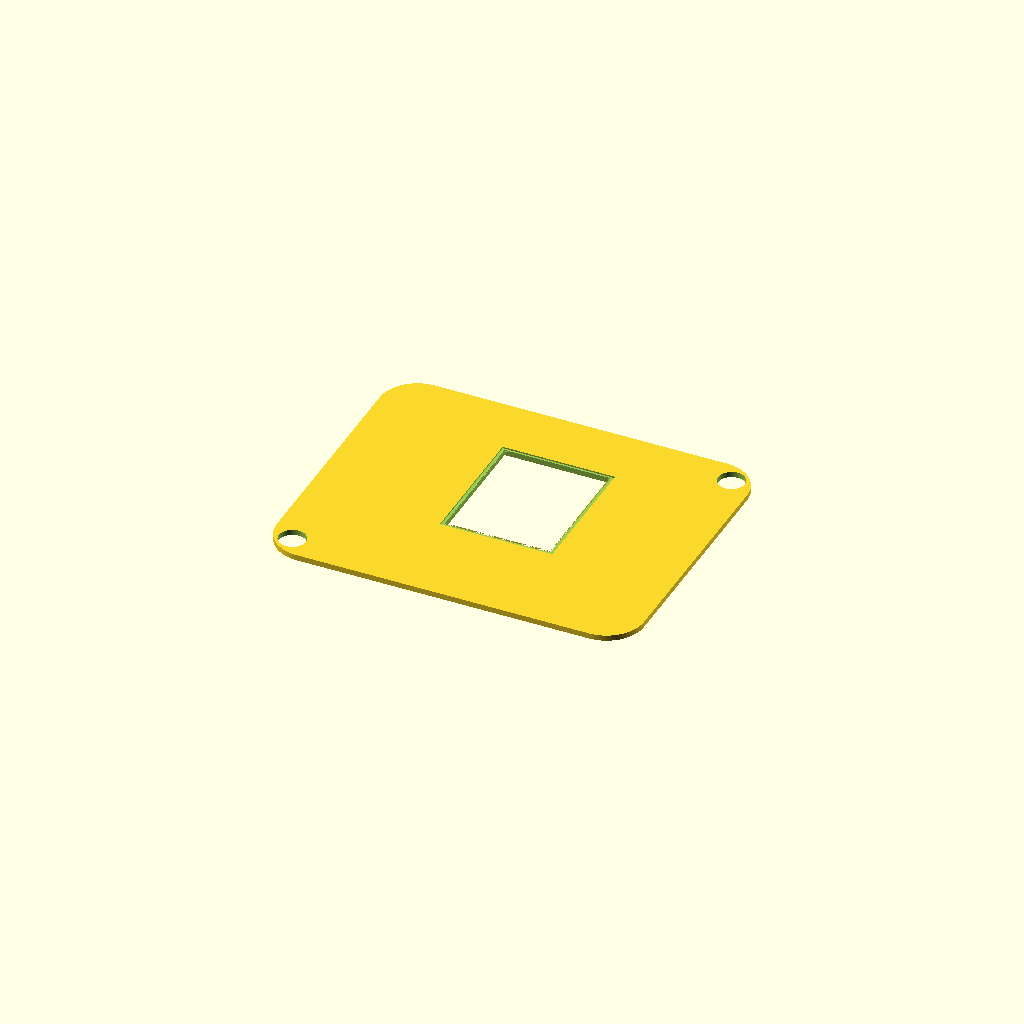
Cell 1: the model at its default parameters.
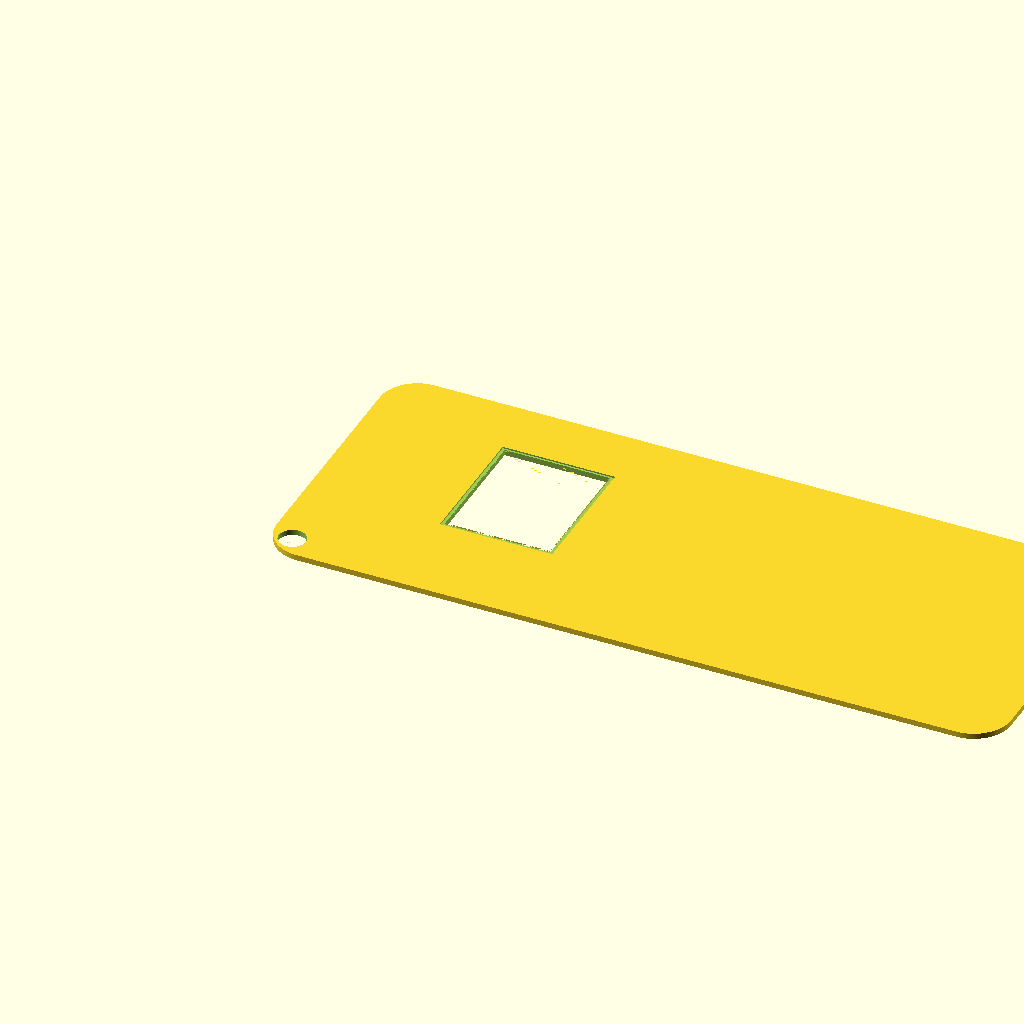
Cell 2 — outer_x set to 196, the other parameters unchanged.
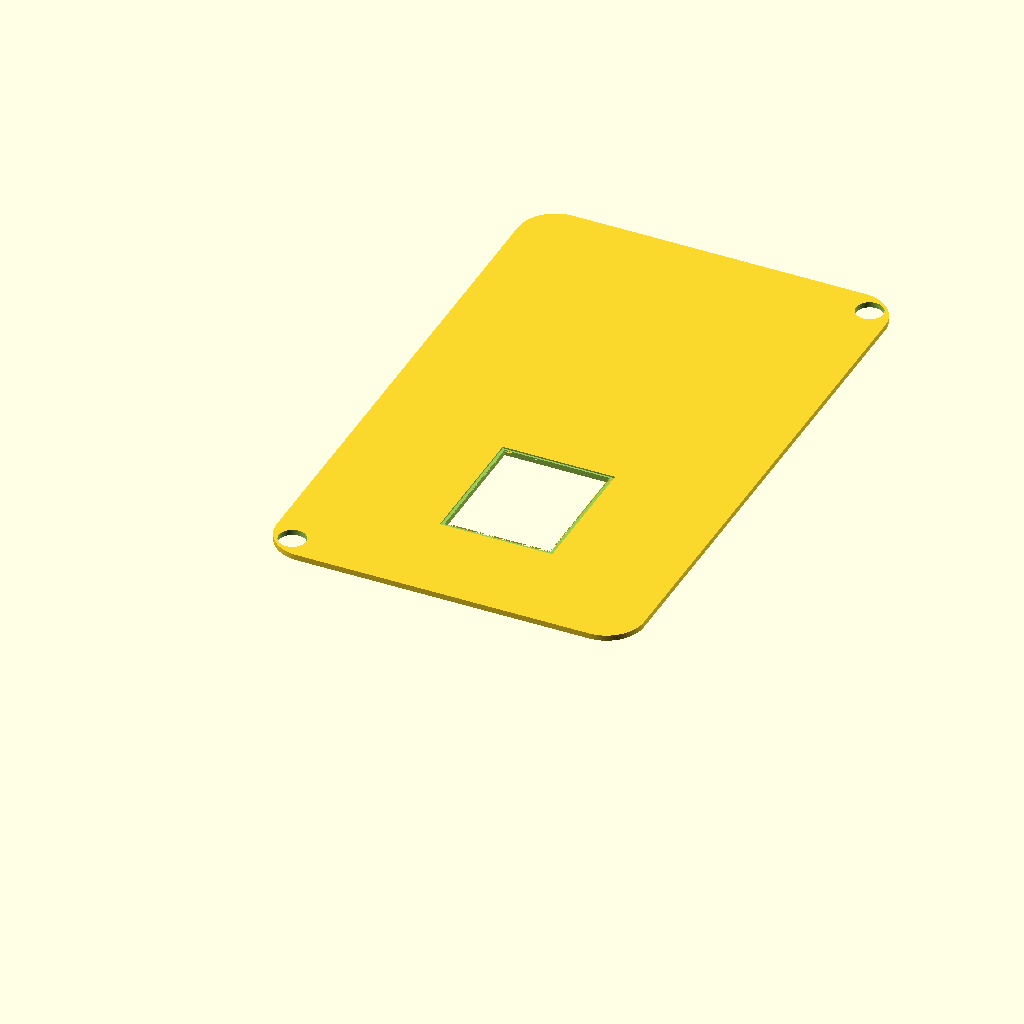
Cell 3 — outer_y set to 158, the other parameters unchanged.
All cells are drawn from one camera (rotation 55°, 0°, 25°, orthographic, colour scheme Cornfield), so only the parameter changes between them.
The OpenSCAD source (mechanical/supaclock_v3_faceplate.scad):
// =============================================================================
// SupaClock V3 - Faceplate (skin intercambiable, plug-and-play)
//
// Pieza cosmetica que se monta sobre el top_case core mediante:
//   retention = "snap"     -> 2 cantilevers macho + 2 pines guia
//   retention = "magnetic" -> 4 imanes Ø5x2 embebidos + 2 pines guia
//
// Estilos disponibles:
//   style = "minimal"  -> sin decoracion, solo bezel display
//   style = "classic"  -> 12 marcas horarias grabadas
//   style = "sport"    -> bezel grueso con numerales 5/15/25/35/45/55
//
// Coords case-local. Z=0 = cara inferior del faceplate (apoya sobre techo
// del core a Z_abs = H_total = 17). Z=2 = cara exterior superior.
// =============================================================================

$fn = 96;
eps = 0.01;

// ============================ PARAMETROS PRINCIPALES =========================
retention = "magnetic";    // "magnetic" | "snap"
style     = "minimal";     // "minimal" | "classic" | "sport"
// =============================================================================

// ---------------------------- DIMENSIONES BASE -------------------------------
outer_x        = 98.0;
outer_y        = 79.0;
r_vert         = 12.0;
taper          = 2.0;
H_total        = 17.0;
pcb_off_x      = 6.5;
pcb_off_y      = 6.0;
grosor_pared   = 2.0;

faceplate_slab = 1.5;    // espesor del slab cosmetico
retention_h    = 3.0;    // largo de los pins / cantilevers hacia abajo
faceplate_total_z = faceplate_slab + 0.5;  // = 2.0 mm visible

// El radio del faceplate sigue al envelope al Z=H_total (cara superior del core)
r_face = r_vert - taper;   // = 10 mm

// ---------------------- DISPLAY ----------------------------------------------
display_pos    = [44.28, 38.5];
display_w      = 28.0;
display_h      = 34.0;
bezel_extra    = 2.0;     // bezel cosmetico de 2 mm alrededor de la ventana
bezel_depth    = 0.4;     // recess en la cara superior

// ---------------------- RETENTION (mismo que top_case) -----------------------
// V3.2: diagonal SW-NE con 2 imanes Ø7 x 1.5 mm, otras 2 esquinas con pines
// guia macho Ø2 mm que entran a los huecos del core.
ret_inset     = 6.0;
ret_positions = [
    [ret_inset,             ret_inset],            // SW - iman
    [outer_x - ret_inset,   ret_inset],            // SE - pin guia
    [ret_inset,             outer_y - ret_inset],  // NW - pin guia
    [outer_x - ret_inset,   outer_y - ret_inset]   // NE - iman
];
ret_is_magnet = [true, false, false, true];

// Pines guia macho
guide_pin_d   = 2.0;
guide_pin_h   = 3.0;

// Snap cantilever
snap_w        = 3.8;
snap_h        = 1.2;
snap_len      = 5.0;
snap_hook     = 0.4;

// Imanes Ø7 x 1.5 mm (mismo modelo que en top_case)
magnet_hole_d = 7.2;
magnet_hole_h = 1.6;

// =============================================================================
// FORMA EXTERIOR
// =============================================================================
// Slab con esquinas redondeadas siguiendo el envelope del core en Z=H_total

module faceplate_slab() {
    hull() {
        for (x = [r_face, outer_x - r_face],
             y = [r_face, outer_y - r_face])
            translate([x, y, 0])
                cylinder(h = faceplate_slab, r = r_face);
    }
}

// =============================================================================
// VENTANA DISPLAY + BEZEL COSMETICO
// =============================================================================

module display_window_cut() {
    translate([display_pos[0] + pcb_off_x - display_w / 2,
               display_pos[1] + pcb_off_y - display_h / 2,
               -eps])
        cube([display_w, display_h, faceplate_slab + 2 * eps]);
}

module display_bezel_recess() {
    // Recess (0.4 mm de profundidad) en la cara SUPERIOR alrededor de la ventana
    translate([display_pos[0] + pcb_off_x - (display_w + bezel_extra) / 2,
               display_pos[1] + pcb_off_y - (display_h + bezel_extra) / 2,
               faceplate_slab - bezel_depth])
        difference() {
            cube([display_w + bezel_extra,
                  display_h + bezel_extra,
                  bezel_depth + eps]);
            translate([bezel_extra / 2, bezel_extra / 2, -eps])
                cube([display_w, display_h, bezel_depth + 2 * eps]);
        }
}

// =============================================================================
// DECORACION segun STYLE
// =============================================================================

module style_classic_marks() {
    // 12 marcas horarias circulares Ø1 mm grabadas 0.3 mm
    cx = display_pos[0] + pcb_off_x;
    cy = display_pos[1] + pcb_off_y;
    r_marks = 19.0;
    for (i = [0 : 11]) {
        ang = i * 30;   // grados
        x = cx + r_marks * cos(ang);
        y = cy + r_marks * sin(ang);
        translate([x, y, faceplate_slab - 0.3])
            cylinder(h = 0.3 + eps, d = 1.0);
    }
}

module style_sport_numerals() {
    // Numerales 5/15/25/35/45/55 en relieve negativo
    cx = display_pos[0] + pcb_off_x;
    cy = display_pos[1] + pcb_off_y;
    r_num = 21.0;
    labels = ["55", "5", "15", "25", "35", "45"];
    for (i = [0 : 5]) {
        ang = 60 + i * 60;   // empieza arriba, sentido horario
        x = cx + r_num * cos(ang);
        y = cy + r_num * sin(ang);
        translate([x, y, faceplate_slab - 0.4])
            linear_extrude(height = 0.4 + eps)
                text(labels[i], size = 3.0, halign = "center", valign = "center",
                     font = "Liberation Sans:style=Bold");
    }
}

// =============================================================================
// RETENTION FEATURES (cara inferior)
// =============================================================================

module snap_cantilever(pos) {
    dir_x = (pos[0] < outer_x / 2) ? 1 : -1;
    translate([pos[0] - snap_w / 2,
               pos[1] - snap_w / 2,
               -snap_len])
        cube([snap_w, snap_w, snap_len + eps]);
    // Hook al final (engagement)
    translate([pos[0] - snap_w / 2 - snap_hook * (dir_x < 0 ? 1 : 0),
               pos[1] - snap_w / 2,
               -snap_len + 0.5])
        cube([snap_w + snap_hook, snap_w, 0.6]);
}

module magnet_pocket(pos) {
    // Hueco en la cara INFERIOR del slab (que mira al core).
    // Atraviesa 1.6 mm del slab de 1.5 mm => no llega a la cara superior
    // visible (queda con 0 tapa, el iman se ve flush por debajo y queda
    // 0.0 mm cubierto arriba; aceptable porque la cara superior no se ve
    // donde estan los imanes -> queda 0.0 tapa).
    // Si quieres tapa visible, aumenta faceplate_slab a 2.0 mm.
    translate([pos[0], pos[1], -eps])
        cylinder(h = magnet_hole_h + eps, d = magnet_hole_d);
}

module retention_features() {
    // V3.3: magnetic => solo 2 huecos en diagonal (sin pines guia macho).
    // Las esquinas SE-NW del faceplate quedan limpias.
    if (retention == "snap") {
        for (pos = ret_positions) snap_cantilever(pos);
    }
    // magnetic: no genera features macho; los huecos para imanes se restan
    // del slab en retention_holes_in_slab.
}

module retention_holes_in_slab() {
    if (retention == "magnetic") {
        // V3.2: solo 2 huecos en diagonal SW-NE
        for (i = [0 : len(ret_positions) - 1]) {
            if (ret_is_magnet[i]) magnet_pocket(ret_positions[i]);
        }
    }
}

// =============================================================================
// CONSTRUCCION
// =============================================================================

union() {
    difference() {
        faceplate_slab();
        display_window_cut();
        display_bezel_recess();
        if (style == "classic") style_classic_marks();
        if (style == "sport")   style_sport_numerals();
        retention_holes_in_slab();
    }
    // Features que descuelgan de la cara inferior
    retention_features();
}
Customizer parameters (derived from the source; name, type, default, range or options):
eps: number, default 0.01
retention: string, default "magnetic"
style: string, default "minimal"
outer_x: number, default 98
outer_y: number, default 79
r_vert: number, default 12
taper: number, default 2
H_total: number, default 17
pcb_off_x: number, default 6.5
pcb_off_y: number, default 6
grosor_pared: number, default 2
faceplate_slab: number, default 1.5
retention_h: number, default 3
display_pos: vector, default [44.28, 38.5]
display_w: number, default 28
display_h: number, default 34
bezel_extra: number, default 2
bezel_depth: number, default 0.4
ret_inset: number, default 6
guide_pin_d: number, default 2
guide_pin_h: number, default 3
snap_w: number, default 3.8
snap_h: number, default 1.2
snap_len: number, default 5
snap_hook: number, default 0.4
magnet_hole_d: number, default 7.2
magnet_hole_h: number, default 1.6
